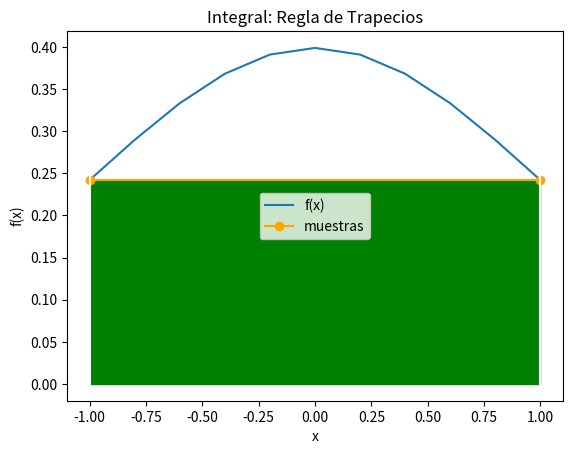

This chart was generated by the following Python code:
import numpy as np
import matplotlib.pyplot as plt
import sympy as sp

# INGRESO
x = sp.symbols('x')

fx = (1 / sp.sqrt(2 * sp.pi)) * sp.exp(-x**2 / 2)

# intervalo de integración
a = -1
b = 1
tramos = 1

# PROCEDIMIENTO
# Regla del Trapecio
# Usando tramos equidistantes en intervalo
h = (b-a)/tramos
xi = a
suma = fx.subs(x, xi)
for i in range(0, tramos-1, 1):
    xi = xi + h
    suma = suma + 2*fx.subs(x, xi)
suma = suma + fx.subs(x, b)
area_aproximada = h*(suma/2)

# Integral exacta
integral_exacta = sp.integrate(fx, (x, a, b))

# Cálculo del error
error = abs(area_aproximada - integral_exacta) / integral_exacta

# SALIDA
print('tramos: ', tramos)
print('Integral aproximada: ', area_aproximada.evalf())
print('Integral exacta: ', integral_exacta.evalf())
print('Error relativo: ', error.evalf())

# GRAFICA
# Puntos de muestra
muestras = tramos + 1
xi = np.linspace(a, b, muestras)
fi = [float(fx.subs(x, val).evalf()) for val in xi]  # Convertir a tipo float
# Linea suave
muestraslinea = tramos*10 + 1
xk = np.linspace(a, b, muestraslinea)
fk = [float(fx.subs(x, val).evalf()) for val in xk]  # Convertir a tipo float

# Graficando
plt.plot(xk, fk, label='f(x)')
plt.plot(xi, fi, marker='o',
         color='orange', label='muestras')

plt.xlabel('x')
plt.ylabel('f(x)')
plt.title('Integral: Regla de Trapecios')
plt.legend()

# Trapecios
plt.fill_between(xi, 0, fi, color='g')
for i in range(0, muestras, 1):
    plt.axvline(xi[i], color='w')

plt.show()
